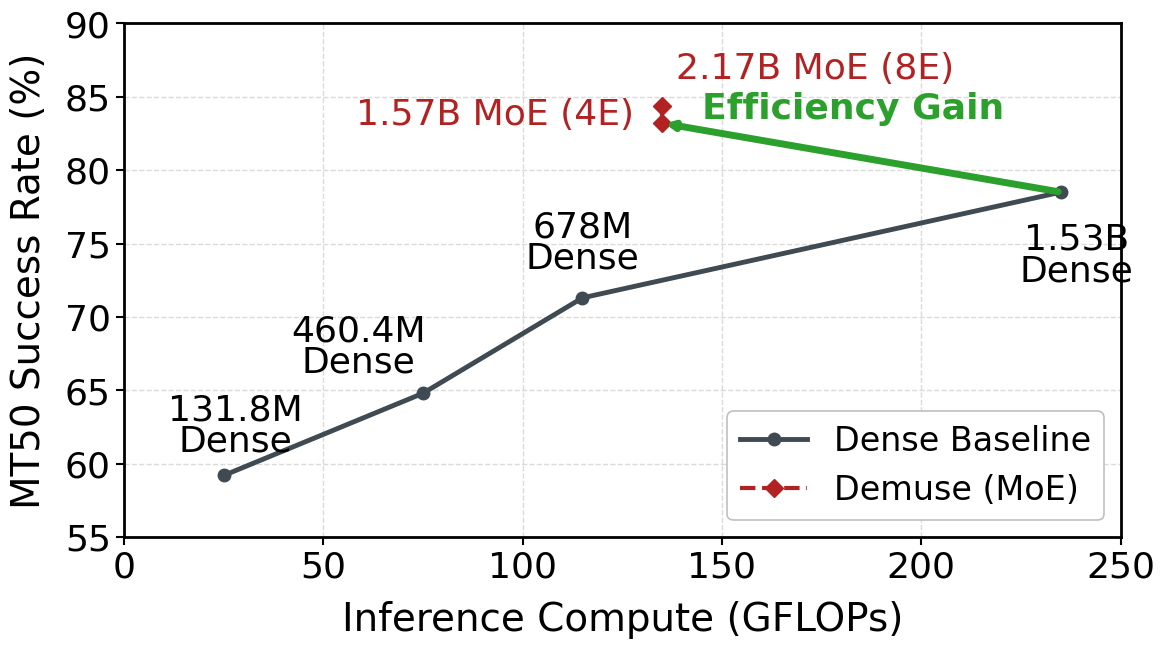

Generate this figure with matplotlib:
import matplotlib.pyplot as plt

# ===== 数据 =====
dense_x = [25, 75, 115, 235]
dense_y = [59.2, 64.8, 71.3, 78.5]

# ✅ Dense 标签改成两行：第一行数字，第二行 Dense
dense_txt = ["131.8M\nDense", "460.4M\nDense", "678M\nDense", "1.53B\nDense"]

# ✅ 两个 MoE 点 x 完全相同（上下对齐）
moe_x = [135, 135]
moe_y = [83.2, 84.4]
moe_txt = ["1.57B MoE (4E)", "2.17B MoE (8E)"]

plt.rcParams["font.family"] = "Times New Roman"
plt.rcParams["figure.facecolor"] = "white"
plt.rcParams["savefig.facecolor"] = "white"

fig, ax = plt.subplots(figsize=(12.5, 7.5), dpi=150)
ax.set_facecolor("white")

ax.grid(True, linestyle="--", linewidth=1, alpha=0.45)
ax.set_xlim(0, 250)
ax.set_ylim(55, 90)
ax.set_xticks([0, 50, 100, 150, 200, 250])
ax.set_yticks([55, 60, 65, 70, 75, 80, 85, 90])

ax.set_xlabel("Inference Compute (GFLOPs)", fontsize=28, labelpad=12)
ax.set_ylabel("MT50 Success Rate (%)", fontsize=28, labelpad=12)
ax.tick_params(axis="both", labelsize=26, width=1.5, length=6)
# 加粗坐标轴线
for spine in ax.spines.values():
    spine.set_linewidth(2)

# Dense line
ax.plot(
    dense_x, dense_y, "-o",
    linewidth=3.5, markersize=9,
    color="#3f4a52",
    label="Dense Baseline",
    zorder=3
)

# ✅ Dense 标签位置（你原来的逻辑保留）
dense_offsets = [
    (-40, 12),   # 131.8M：更靠近点
    (2, 10),     # 460.4M：左上
    (0, 16),     # 678M：正上
    (-30, -22),  # 1.53B：右下，避开最后线段
]
dense_align = [
    ("left", "bottom"),
    ("right", "bottom"),
    ("center", "bottom"),
    ("left", "top"),
]

for (x, y, t), (dx, dy), (ha, va) in zip(
    zip(dense_x, dense_y, dense_txt),
    dense_offsets,
    dense_align
):
    ax.annotate(
        t,
        xy=(x, y),
        xytext=(dx, dy),
        textcoords="offset points",
        ha=ha, va=va,
        fontsize=26, color="black",
        linespacing=0.9,
        multialignment="center",
        zorder=6
    )

# MoE points
ax.plot(
    moe_x, moe_y, "--D",
    linewidth=3.0, markersize=9,
    color="#b22222",
    label="Demuse (MoE)",
    zorder=4
)

# MoE 文本位置
moe_offsets = [(-20, -6), (10, 14)]
moe_align = [("right", "bottom"), ("left", "bottom")]
for (x, y, t), (dx, dy), (ha, va) in zip(
    zip(moe_x, moe_y, moe_txt),
    moe_offsets,
    moe_align
):
    ax.annotate(
        t,
        xy=(x, y),
        xytext=(dx, dy),
        textcoords="offset points",
        fontsize=26, color="#b22222",
        ha=ha, va=va,
        zorder=6
    )

# Efficiency arrow (从 Dense 右端指向 MoE 点)
ax.annotate(
    "",
    xy=(135, 83.2),
    xytext=(235, 78.5),
    arrowprops=dict(arrowstyle="-|>", color="#2ca02c", lw=5),
    zorder=5
)
ax.text(145, 83.5, "Efficiency Gain", fontsize=26, color="#2ca02c", weight="bold")

# legend
leg = ax.legend(loc="lower right", fontsize=24, frameon=True)
leg.get_frame().set_edgecolor("#c0c0c0")
leg.get_frame().set_linewidth(1.2)
leg.get_frame().set_alpha(1.0)

# =========================
# ✅ 关键：保证标题/坐标轴标题不被裁剪
# 1) tight_layout 给顶部留空间（避免标题挤出）
plt.tight_layout(rect=[0.04, 0.06, 0.98, 0.94])

# 2) 保存时不要用 bbox_inches="tight"（它最容易裁标题/轴标题）
plt.savefig("scaling_analysis_white.png", dpi=300, facecolor="white")
plt.savefig("scaling_analysis_white.svg", facecolor="white")

plt.show()
